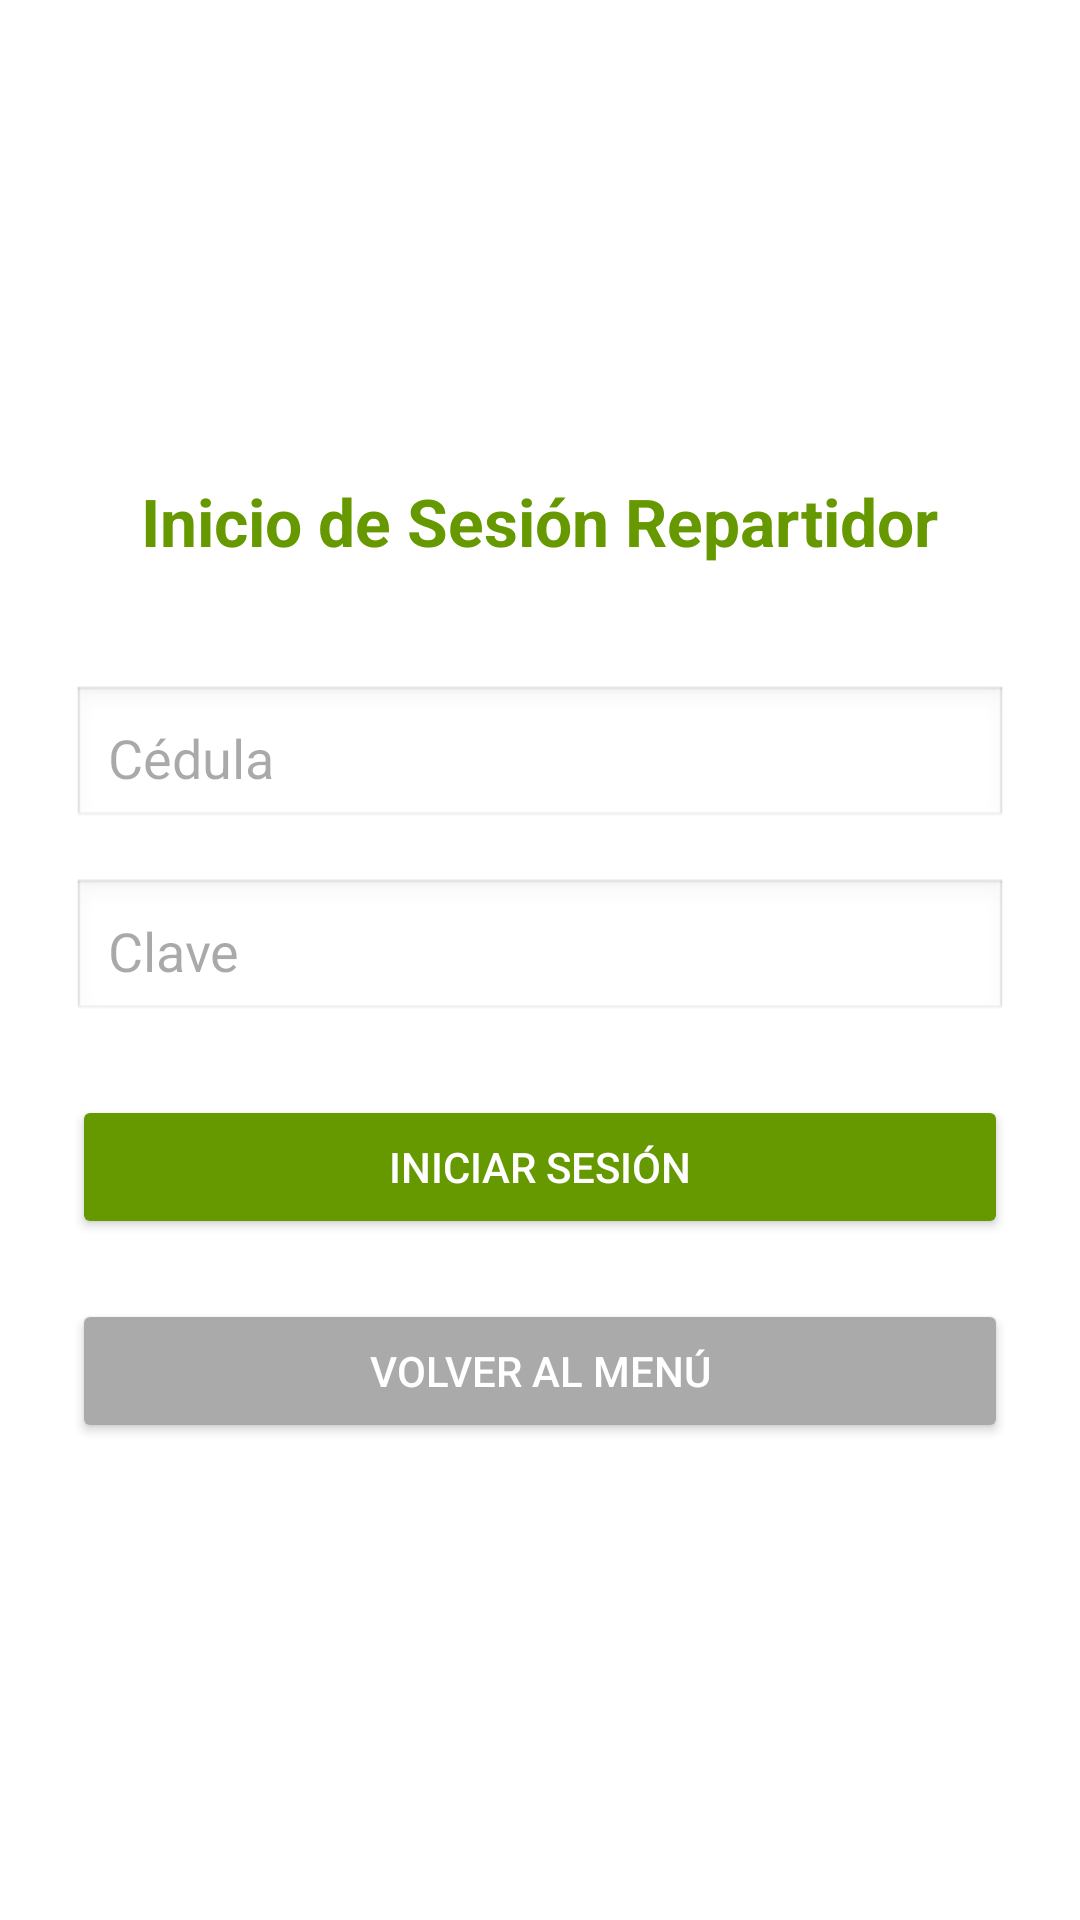

This screen was rendered from an Android layout file. Write that file and the resources it references.
<!-- AndroidManifest.xml: application theme Theme.Encomineda20 -->
<!-- res/layout/activity_login_repartidor.xml -->
<LinearLayout xmlns:android="http://schemas.android.com/apk/res/android"
    android:layout_width="match_parent"
    android:layout_height="match_parent"
    android:orientation="vertical"
    android:padding="24dp"
    android:gravity="center"
    android:background="@android:color/white">

    <TextView
        android:id="@+id/tvTituloLoginRepartidor"
        android:layout_width="wrap_content"
        android:layout_height="wrap_content"
        android:text="Inicio de Sesión Repartidor"
        android:textSize="22sp"
        android:textStyle="bold"
        android:textColor="@android:color/holo_green_dark"
        android:layout_marginBottom="40dp" />

    <EditText
        android:id="@+id/etCedula"
        android:layout_width="match_parent"
        android:layout_height="wrap_content"
        android:hint="Cédula"
        android:inputType="number"
        android:layout_marginBottom="16dp"
        android:padding="12dp"
        android:background="@android:drawable/edit_text" />

    <EditText
        android:id="@+id/etClave"
        android:layout_width="match_parent"
        android:layout_height="wrap_content"
        android:hint="Clave"
        android:inputType="textPassword"
        android:layout_marginBottom="24dp"
        android:padding="12dp"
        android:background="@android:drawable/edit_text" />

    <Button
        android:id="@+id/btnIngresar"
        android:layout_width="match_parent"
        android:layout_height="wrap_content"
        android:text="Iniciar Sesión"
        android:backgroundTint="@android:color/holo_green_dark"
        android:textColor="@android:color/white"
        android:layout_marginBottom="20dp"
        android:padding="12dp" />

    <Button
        android:id="@+id/btnVolverMenuRepartidor"
        android:layout_width="match_parent"
        android:layout_height="wrap_content"
        android:text="Volver al Menú"
        android:backgroundTint="@android:color/darker_gray"
        android:textColor="@android:color/white"
        android:padding="12dp" />
</LinearLayout>
<!-- resources referenced by this layout -->
<resources>
  <style name="Theme.Encomineda20" parent="Base.Theme.Encomineda20" />
  <style name="Base.Theme.Encomineda20" parent="Theme.Material3.DayNight.NoActionBar">
          
          
      </style>
</resources>
